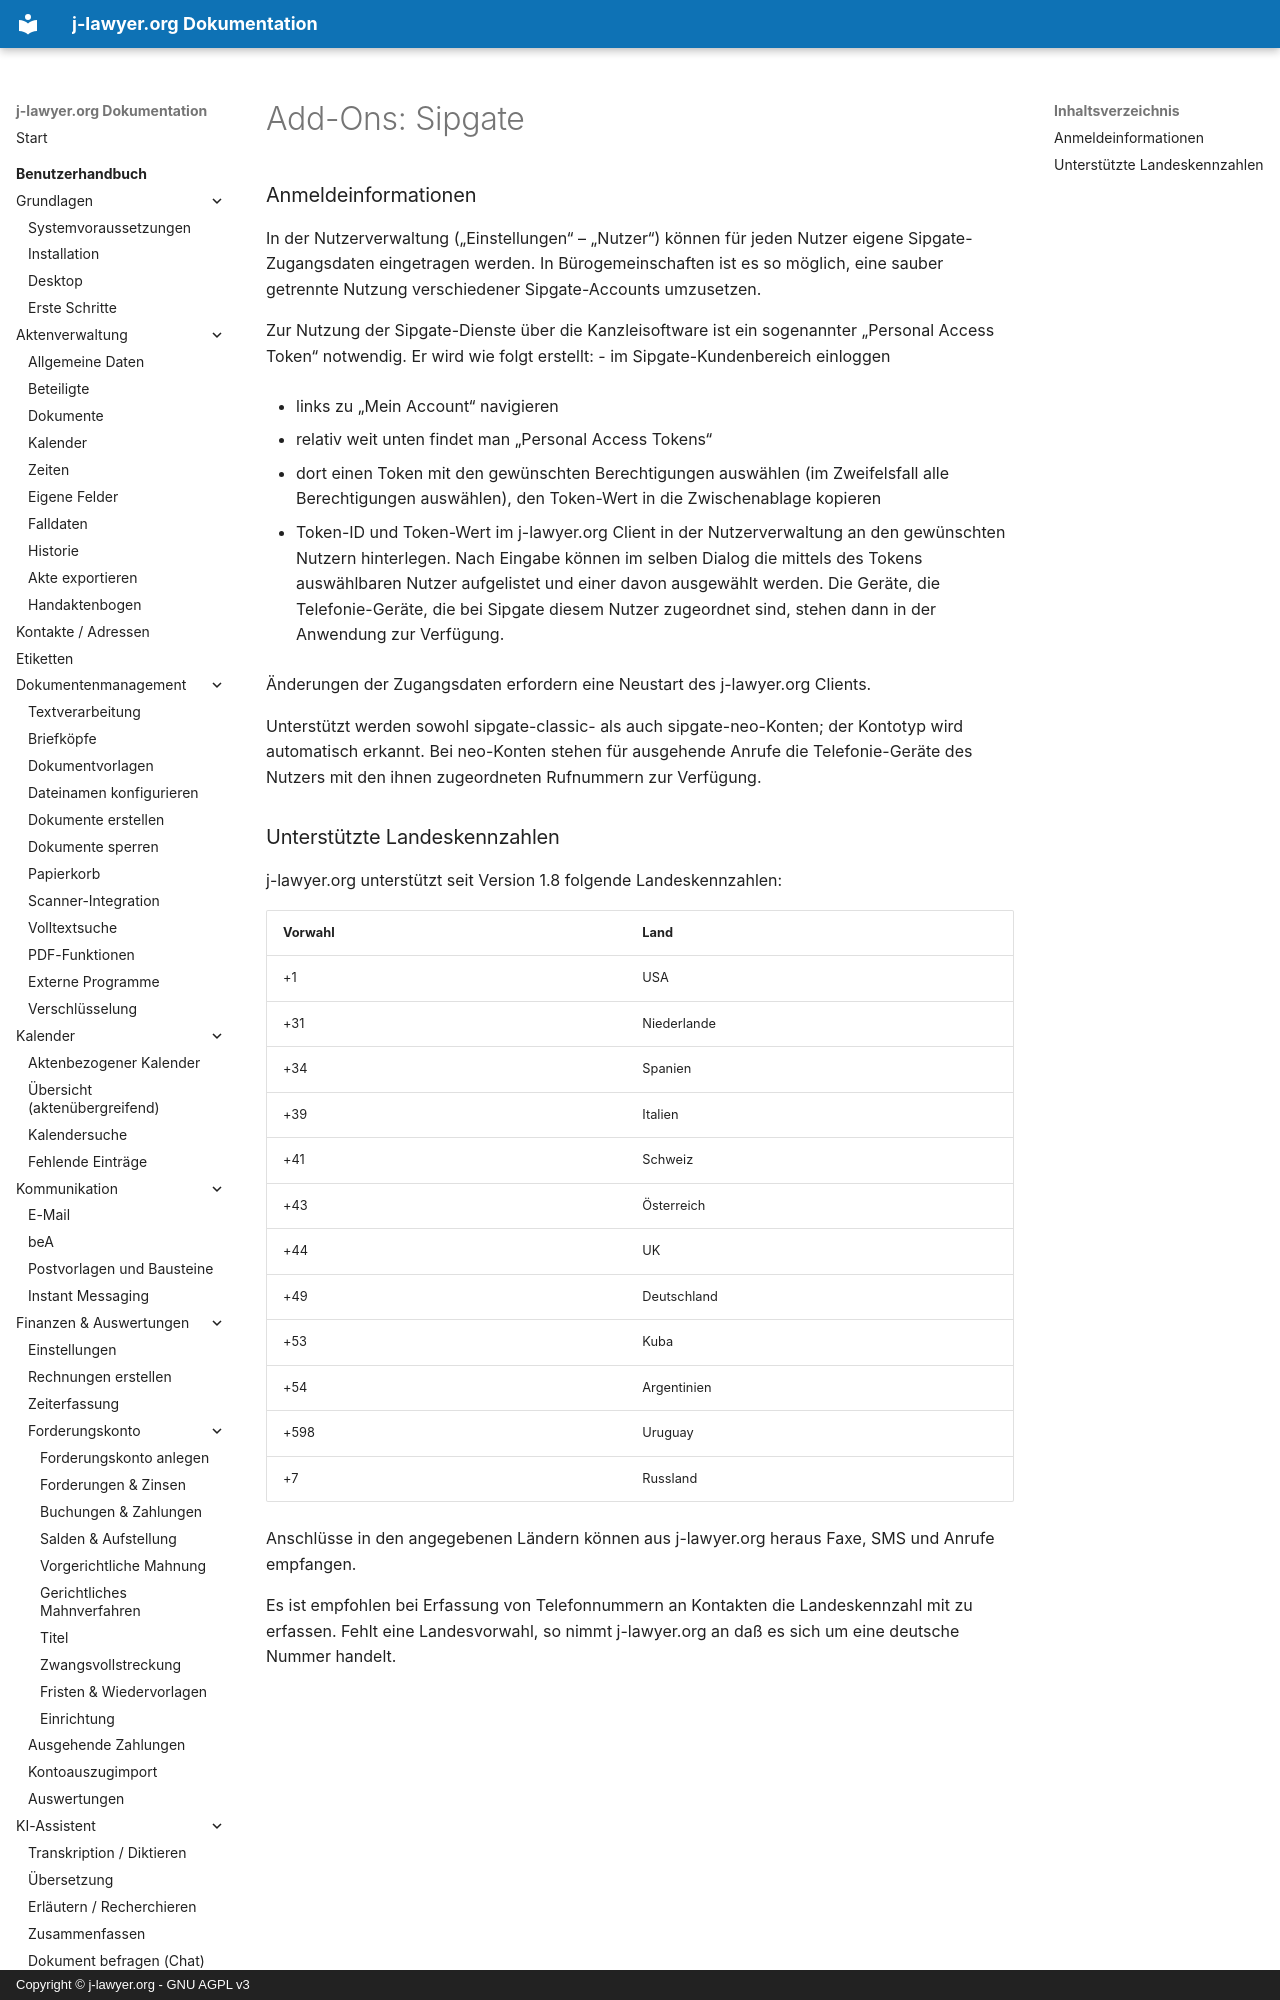

repository: jlawyerorg/j-lawyer-documentation · page: benutzerhandbuch/addon-sipgate/index.html · generator: mkdocs · copyright: Copyright © j-lawyer.org - GNU AGPL v3

# Add-Ons: Sipgate

### Anmeldeinformationen



In der Nutzerverwaltung („Einstellungen“ – „Nutzer“) können für jeden Nutzer eigene Sipgate-Zugangsdaten eingetragen werden. In Bürogemeinschaften ist es so möglich, eine sauber getrennte Nutzung verschiedener Sipgate-Accounts umzusetzen.

Zur Nutzung der Sipgate-Dienste über die Kanzleisoftware ist ein sogenannter „Personal Access Token“ notwendig. Er wird wie folgt erstellt:
- im Sipgate-Kundenbereich einloggen

- links zu „Mein Account“ navigieren

- relativ weit unten findet man „Personal Access Tokens“

- dort einen Token mit den gewünschten Berechtigungen auswählen (im Zweifelsfall alle Berechtigungen auswählen), den Token-Wert in die Zwischenablage kopieren

- Token-ID und Token-Wert im j-lawyer.org Client in der Nutzerverwaltung an den gewünschten Nutzern hinterlegen. Nach Eingabe können im selben Dialog die mittels des Tokens auswählbaren Nutzer aufgelistet und einer davon ausgewählt werden. Die Geräte, die Telefonie-Geräte, die bei Sipgate diesem Nutzer zugeordnet sind, stehen dann in der Anwendung zur Verfügung.

Änderungen der Zugangsdaten erfordern eine Neustart des j-lawyer.org Clients.
